Run: headless pygame with SDL's dummy video driver; simulated clock (each Clock.tick advances the game by its frame time, no real sleeping); random seed 0; keys injected as events and as key.get_pressed() state; mouse plan: one left click at the window centre at the start of phase 2, then a move to the lower-right quarter at the start of phase 3.
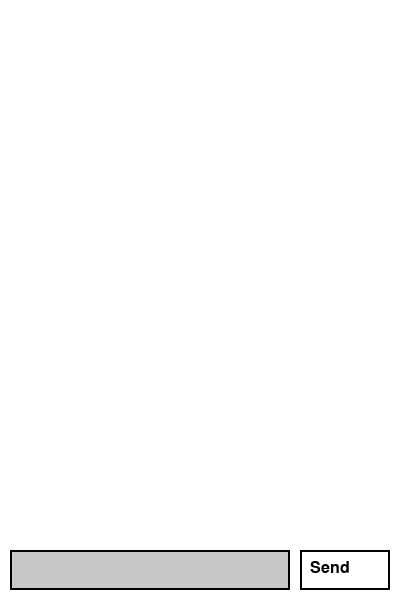
Frame 1 of 4 · flips 1–60 · no input
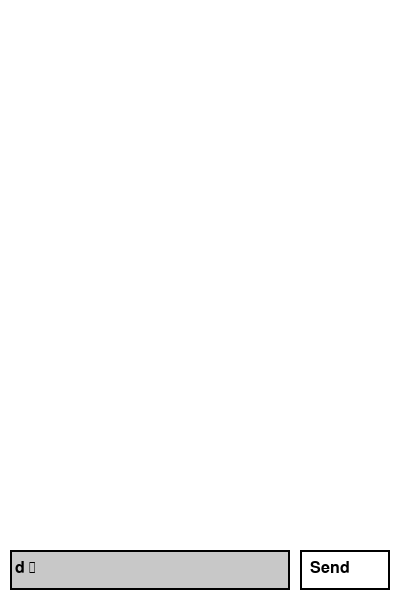
Frame 2 of 4 · flips 61–180 · clicked the window centre · tapped SPACE, RETURN · held RIGHT (→), D
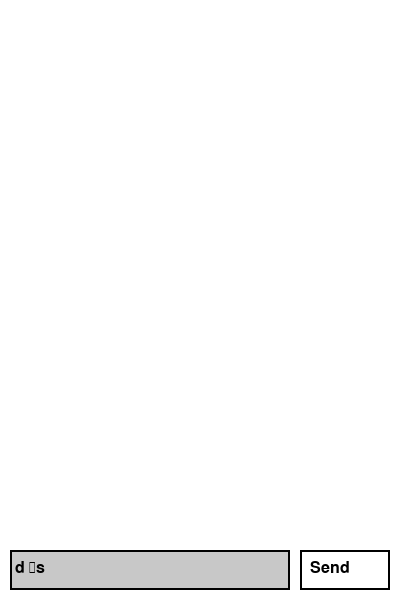
Frame 3 of 4 · flips 181–300 · moved the mouse to the lower-right quarter · held DOWN (↓), S
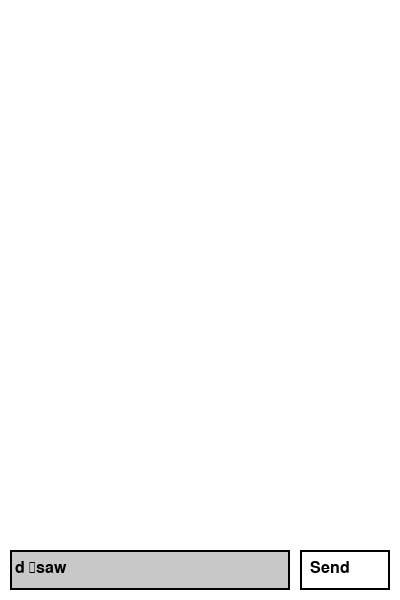
Frame 4 of 4 · flips 301–420 · held LEFT (←), A, UP (↑), W

The pygame program that drew these frames:

import pygame
import sys

# Khởi tạo Pygame
pygame.init()

# Kích thước màn hình
WIDTH, HEIGHT = 400, 600

# Màu sắc
WHITE = (255, 255, 255)
BLACK = (0, 0, 0)
GRAY = (200, 200, 200)

# Font cho text
font = pygame.font.SysFont(None, 24)

# Tạo cửa sổ
win = pygame.display.set_mode((WIDTH, HEIGHT))
pygame.display.set_caption("Chat App")

# Khởi tạo input box và send button
input_box = pygame.Rect(10, HEIGHT - 50, 280, 40)
send_button = pygame.Rect(300, HEIGHT - 50, 90, 40)

# Biến lưu tin nhắn và ký tự nhập
message = ""
input_text = ""

# Hàm vẽ giao diện
def draw_interface():
    win.fill(WHITE)
    pygame.draw.rect(win, GRAY, input_box, 0)
    pygame.draw.rect(win, BLACK, input_box, 2)
    pygame.draw.rect(win, BLACK, send_button, 2)

    # Vẽ tin nhắn
    text_surface = font.render(message, True, BLACK)
    win.blit(text_surface, (10, 10))

    # Vẽ input text
    input_surface = font.render(input_text, True, BLACK)
    win.blit(input_surface, (input_box.x + 5, input_box.y + 10))

    # Vẽ nút Send
    send_text = font.render("Send", True, BLACK)
    win.blit(send_text, (send_button.x + 10, send_button.y + 10))

    pygame.display.update()

# Vòng lặp chính
run = True
while run:
    for event in pygame.event.get():
        if event.type == pygame.QUIT:
            run = False
            pygame.quit()
            sys.exit()
        if event.type == pygame.MOUSEBUTTONDOWN:
            if send_button.collidepoint(event.pos):
                message = input_text  # Gửi tin nhắn từ input
                input_text = ""  # Reset input text sau khi gửi
        if event.type == pygame.KEYDOWN:
            if event.key == pygame.K_BACKSPACE:
                input_text = input_text[:-1]  # Xóa ký tự cuối cùng
            else:
                input_text += event.unicode  # Thêm ký tự vào input text

    draw_interface()
